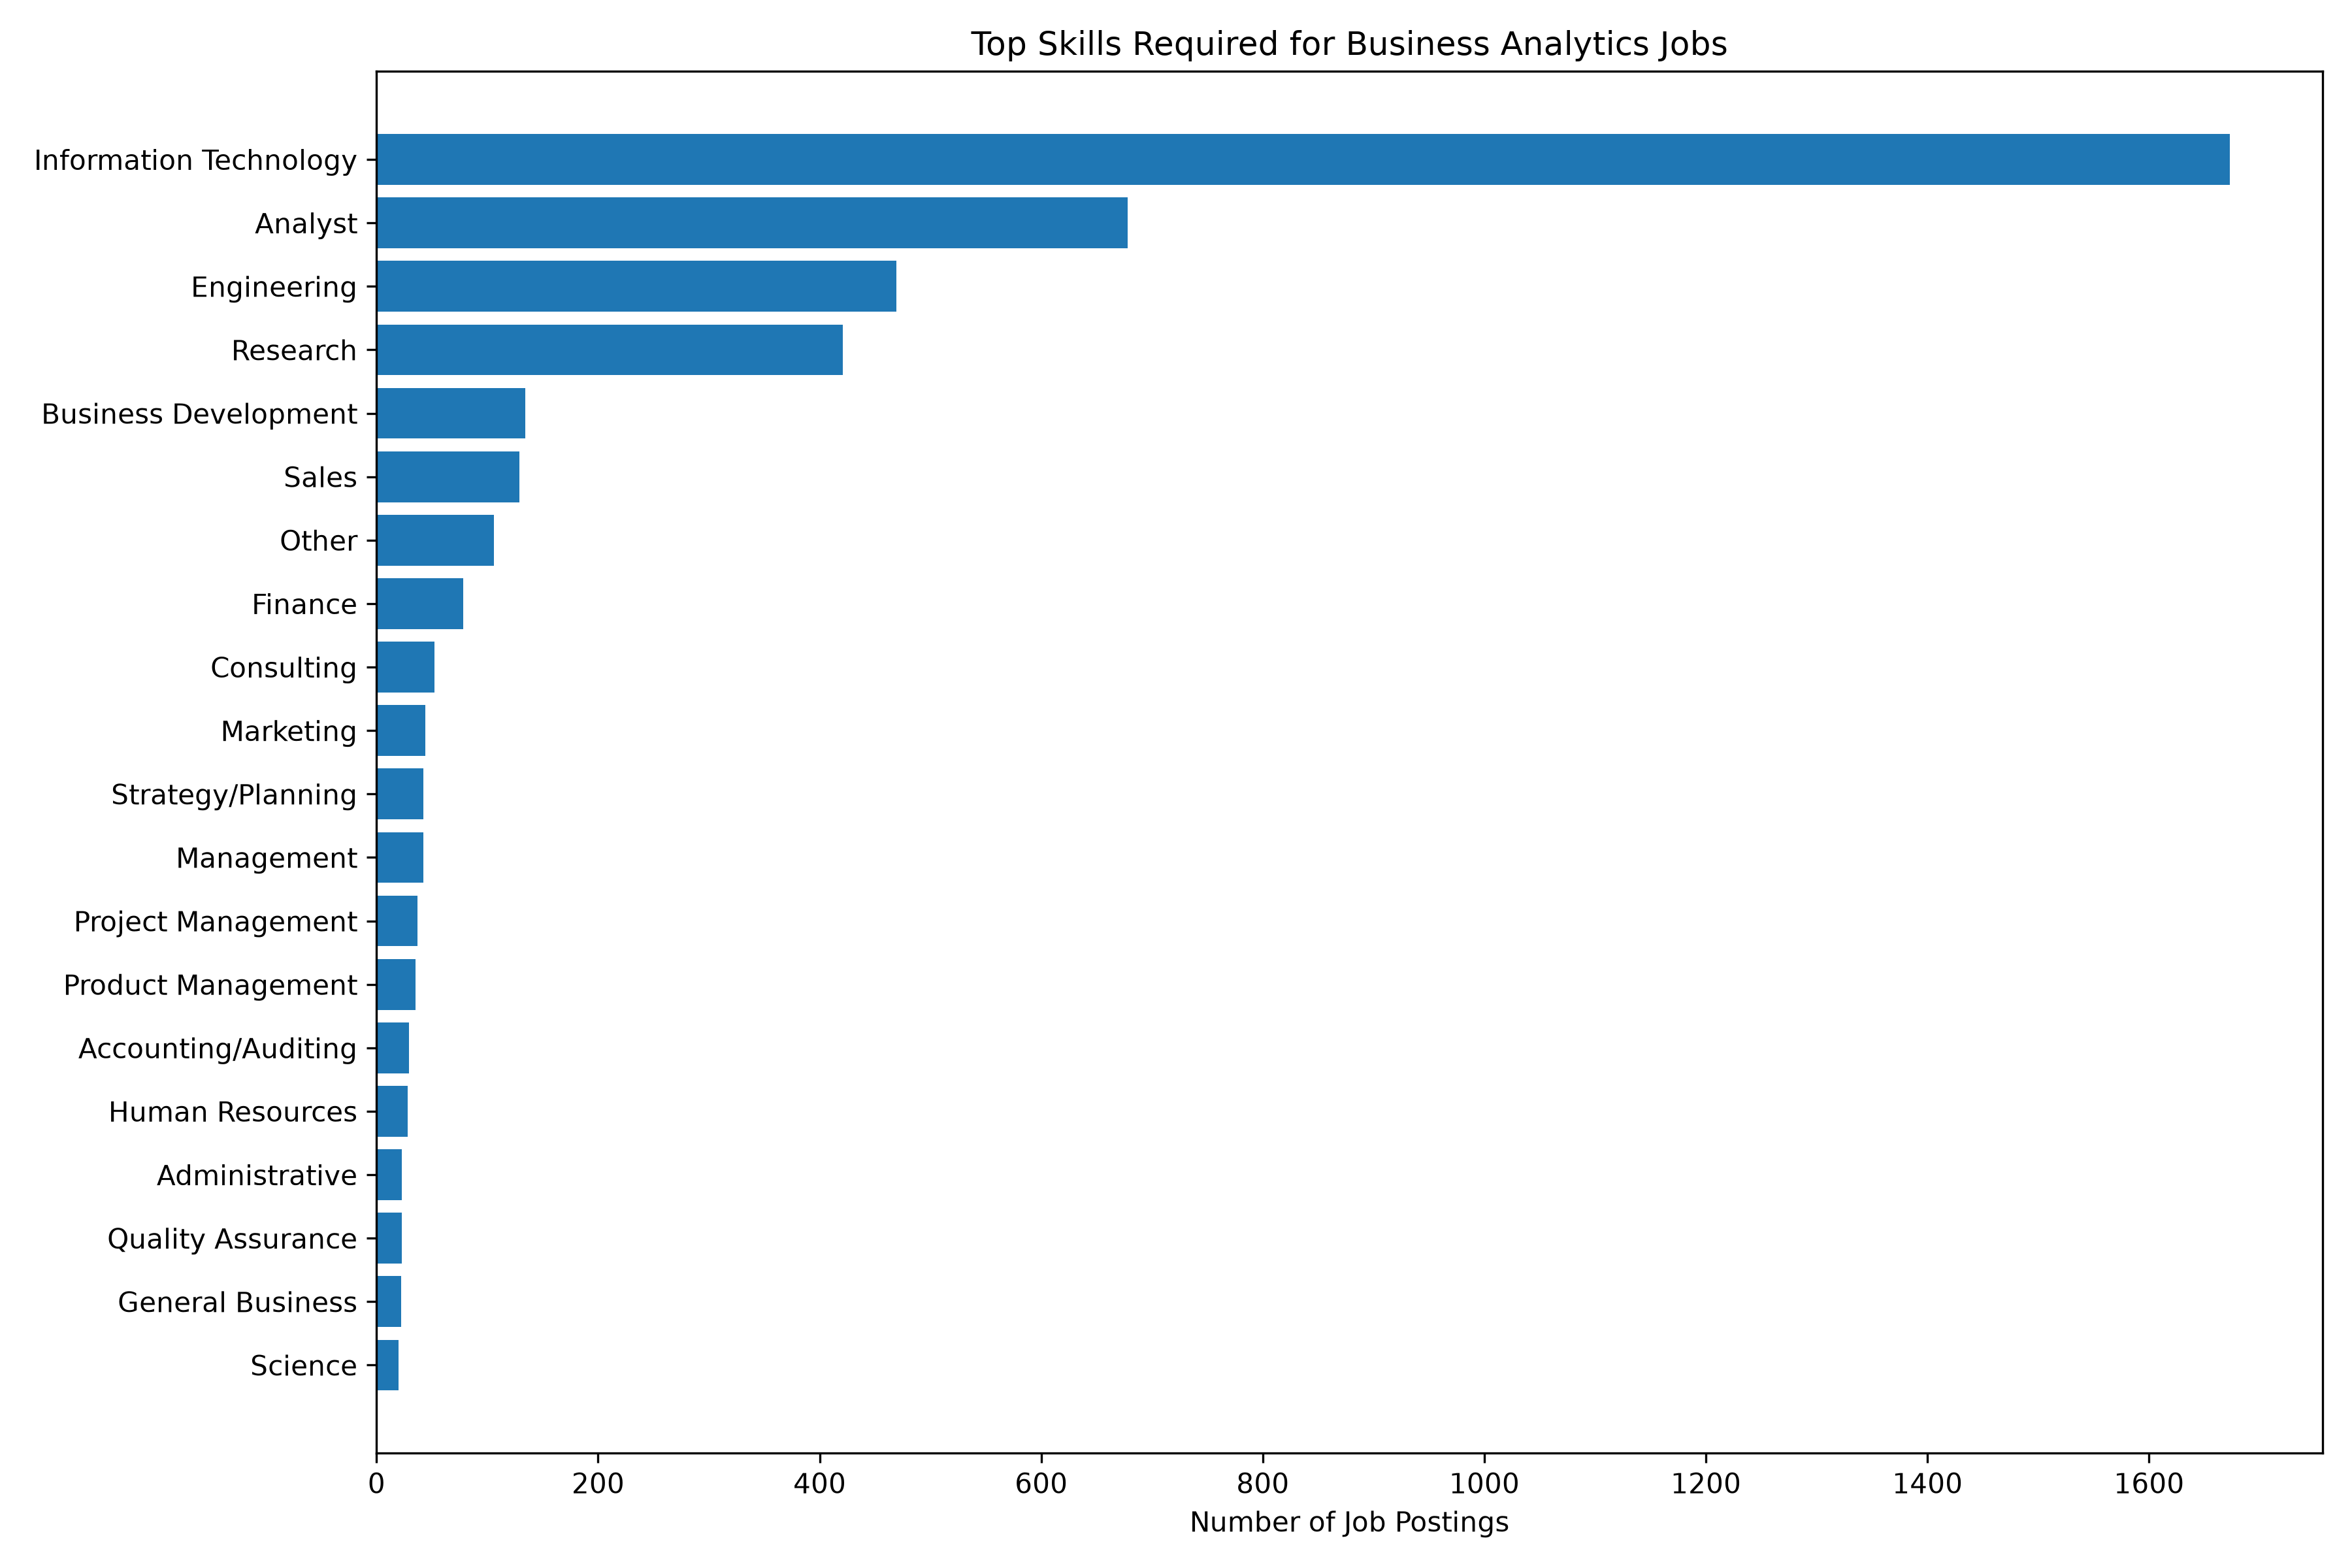

The table this chart was drawn from, first rows:
Skill, Count
Information Technology, 1673
Analyst, 678
Engineering, 469
Research, 421
Business Development, 134
Sales, 129
Other, 106
Finance, 78
Consulting, 52
Marketing, 44
Strategy/Planning, 42
Management, 42
Project Management, 37
Product Management, 35
Accounting/Auditing, 29
Human Resources, 28
Administrative, 23
Quality Assurance, 23
General Business, 22
Science, 20
